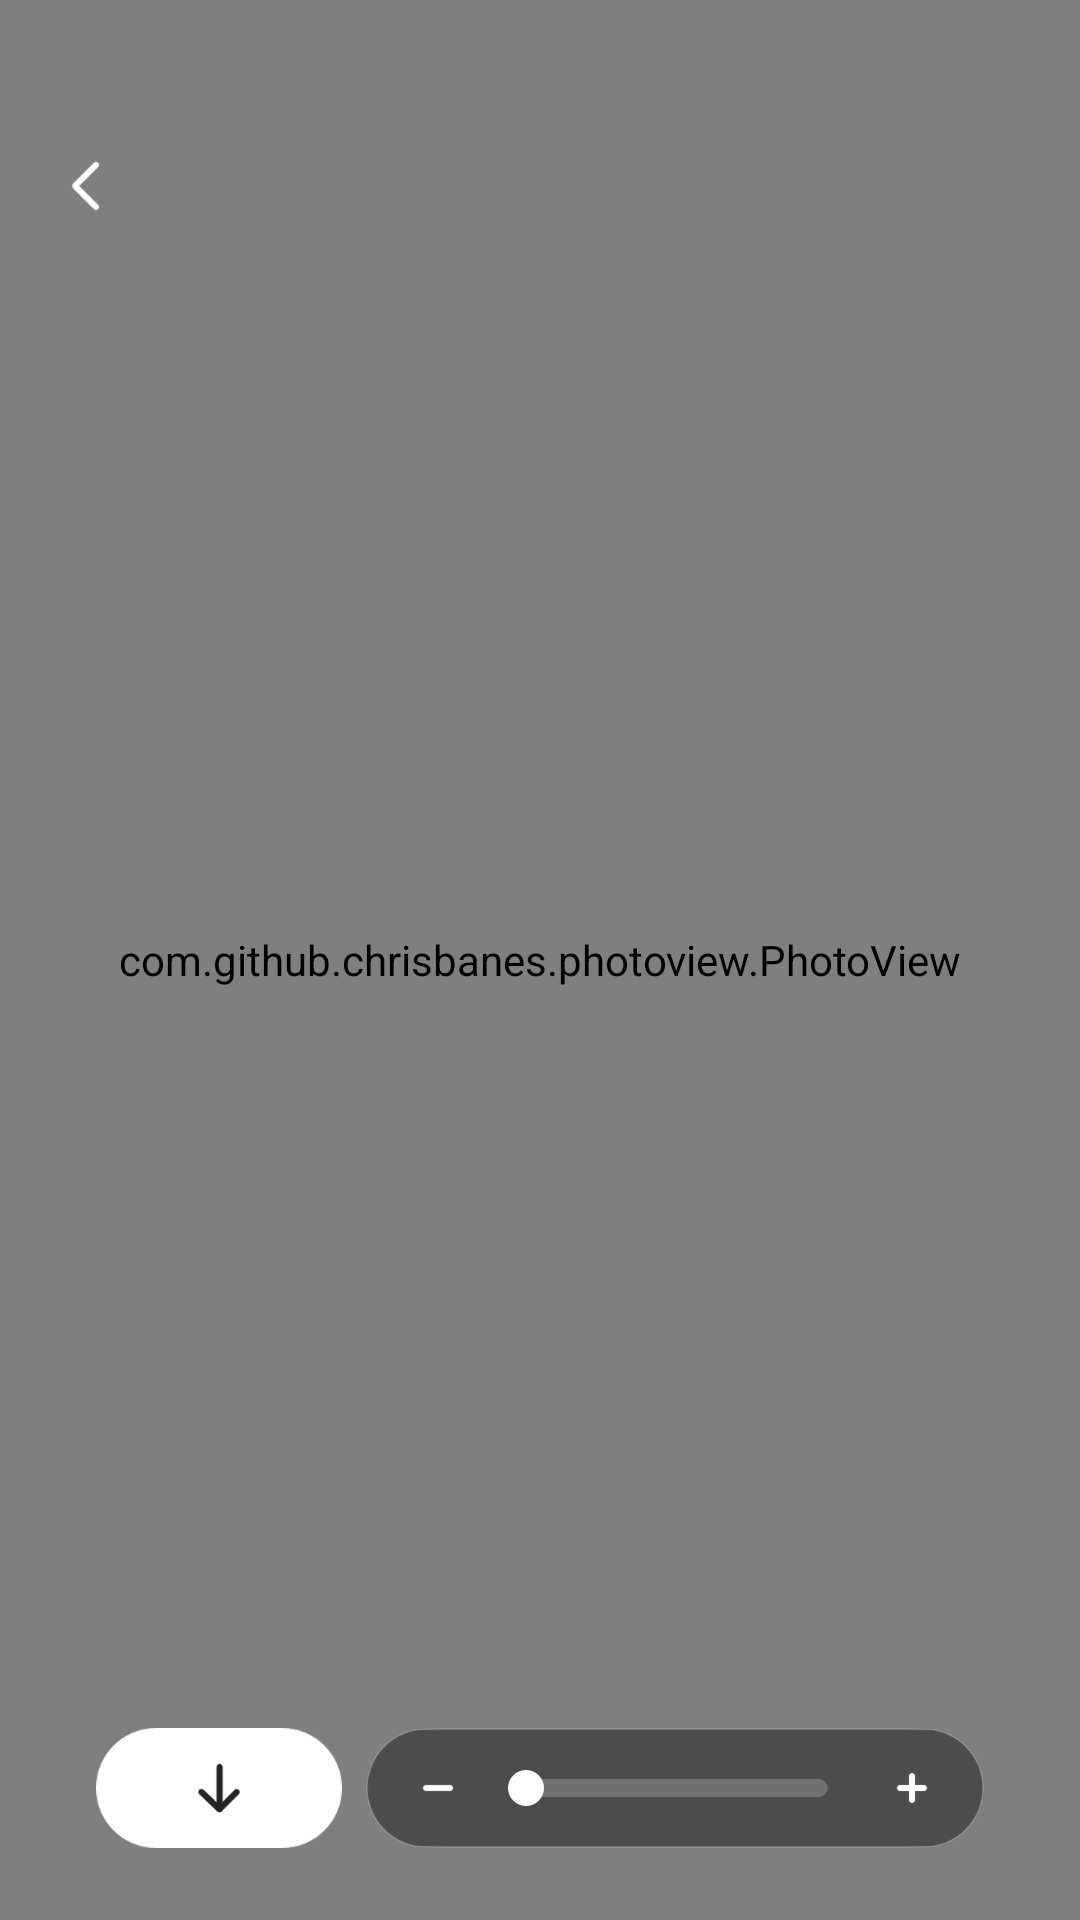

Write the Android layout XML for this screen, with the resource values it uses.
<!-- AndroidManifest.xml: application theme Theme.FocusFinder -->
<!-- res/layout/image_preview_activity.xml -->
<?xml version="1.0" encoding="utf-8"?>
<androidx.constraintlayout.widget.ConstraintLayout xmlns:android="http://schemas.android.com/apk/res/android"
    xmlns:app="http://schemas.android.com/apk/res-auto"
    android:layout_width="match_parent"
    android:layout_height="match_parent"
    android:background="@color/white">

    <com.github.chrisbanes.photoview.PhotoView
        android:id="@+id/image"
        android:layout_width="match_parent"
        android:layout_height="match_parent"
        app:layout_constraintStart_toStartOf="parent"
        app:layout_constraintTop_toTopOf="parent" />

    <ImageView
        android:id="@+id/btn_back"
        android:layout_width="wrap_content"
        android:layout_height="wrap_content"
        android:layout_marginStart="20dp"
        android:layout_marginTop="48dp"
        android:src="@mipmap/icon_back"
        app:layout_constraintStart_toStartOf="parent"
        app:layout_constraintTop_toTopOf="parent" />

    <LinearLayout
        android:id="@+id/bottombar"
        android:layout_width="match_parent"
        android:layout_height="wrap_content"
        android:layout_marginStart="32dp"
        android:layout_marginEnd="32dp"
        android:layout_marginBottom="24dp"
        android:orientation="horizontal"
        app:layout_constraintBottom_toBottomOf="parent">

        <ImageView
            android:id="@+id/btn_download"
            android:layout_width="82dp"
            android:layout_height="wrap_content"
            android:src="@mipmap/btn_download"
            app:layout_constraintBottom_toBottomOf="parent"
            app:layout_constraintStart_toStartOf="parent"
            app:layout_constraintTop_toTopOf="parent" />

        <androidx.constraintlayout.widget.ConstraintLayout
            android:layout_width="match_parent"
            android:layout_height="wrap_content"
            android:layout_marginStart="8dp"
            android:background="@mipmap/layout_bg"
            android:paddingStart="4dp"
            android:paddingEnd="4dp"
            app:layout_constraintBottom_toBottomOf="parent">

            <ImageView
                android:id="@+id/btn_zoom_in"
                android:layout_width="40dp"
                android:layout_height="40dp"
                android:padding="12dp"
                android:src="@mipmap/in"
                app:layout_constraintStart_toStartOf="parent"
                app:layout_constraintTop_toTopOf="parent" />

            <SeekBar
                android:id="@+id/seek_bar"
                android:layout_width="0dp"
                android:layout_height="wrap_content"
                android:max="700"
                android:maxHeight="6dp"
                android:minHeight="6dp"
                android:paddingStart="8dp"
                android:paddingEnd="8dp"
                android:progress="10"
                android:progressDrawable="@drawable/progress"
                android:thumbTint="@color/white"
                app:layout_constraintBottom_toBottomOf="parent"
                app:layout_constraintEnd_toStartOf="@+id/btn_zoom_out"
                app:layout_constraintStart_toEndOf="@+id/btn_zoom_in"
                app:layout_constraintTop_toTopOf="parent" />

            <ImageView
                android:id="@+id/btn_zoom_out"
                android:layout_width="40dp"
                android:layout_height="40dp"
                android:padding="12dp"
                android:src="@mipmap/out"
                app:layout_constraintEnd_toEndOf="parent"
                app:layout_constraintTop_toTopOf="parent" />

        </androidx.constraintlayout.widget.ConstraintLayout>
    </LinearLayout>
</androidx.constraintlayout.widget.ConstraintLayout>
<!-- resources referenced by this layout -->
<resources>
  <color name="white">#FFFFFFFF</color>
  <!-- drawable progress (drawable) -->
  <?xml version="1.0" encoding="UTF-8"?>
  <layer-list xmlns:android="http://schemas.android.com/apk/res/android">
      
      <item android:id="@android:id/background">
          <shape android:shape="rectangle">
              <corners android:radius="24dp" />
              <solid android:color="#33FFFFFF" />
  
          </shape>
      </item>
      
      <item android:id="@android:id/secondaryProgress">
          <scale android:scaleWidth="100%">
              <shape android:shape="rectangle">
                  <corners android:radius="24dp" />
                  <solid android:color="#FFFFFF" />
  
              </shape>
          </scale>
      </item>
      
      <item android:id="@android:id/progress">
          <scale android:scaleWidth="100%">
              <shape android:shape="rectangle">
                  <solid android:color="#FFFFFF" />
                  <corners android:radius="24dp" />
              </shape>
          </scale>
      </item>
  </layer-list>
  <!-- mipmap icon_back: webp bitmap (mipmap-xxxhdpi, 2120 bytes) -->
  <!-- mipmap in: webp bitmap (mipmap-xxxhdpi, 633 bytes) -->
  <!-- mipmap out: webp bitmap (mipmap-xxxhdpi, 1172 bytes) -->
  <style name="Theme.FocusFinder" parent="Theme.MaterialComponents.DayNight.NoActionBar.Bridge">
          
          <item name="colorPrimary">@color/purple_500</item>
          <item name="colorPrimaryVariant">@color/purple_700</item>
          <item name="colorOnPrimary">@color/white</item>
          
          <item name="colorSecondary">@color/teal_200</item>
          <item name="colorSecondaryVariant">@color/teal_700</item>
          <item name="colorOnSecondary">@color/black</item>
          
          <item name="android:statusBarColor">?attr/colorPrimaryVariant</item>
          
          <item name="android:windowTranslucentStatus">true</item>
      </style>
  <color name="purple_500">#FF6200EE</color>
  <color name="purple_700">#FF3700B3</color>
  <color name="teal_200">#FF03DAC5</color>
  <color name="teal_700">#FF018786</color>
  <color name="black">#FF000000</color>
</resources>
